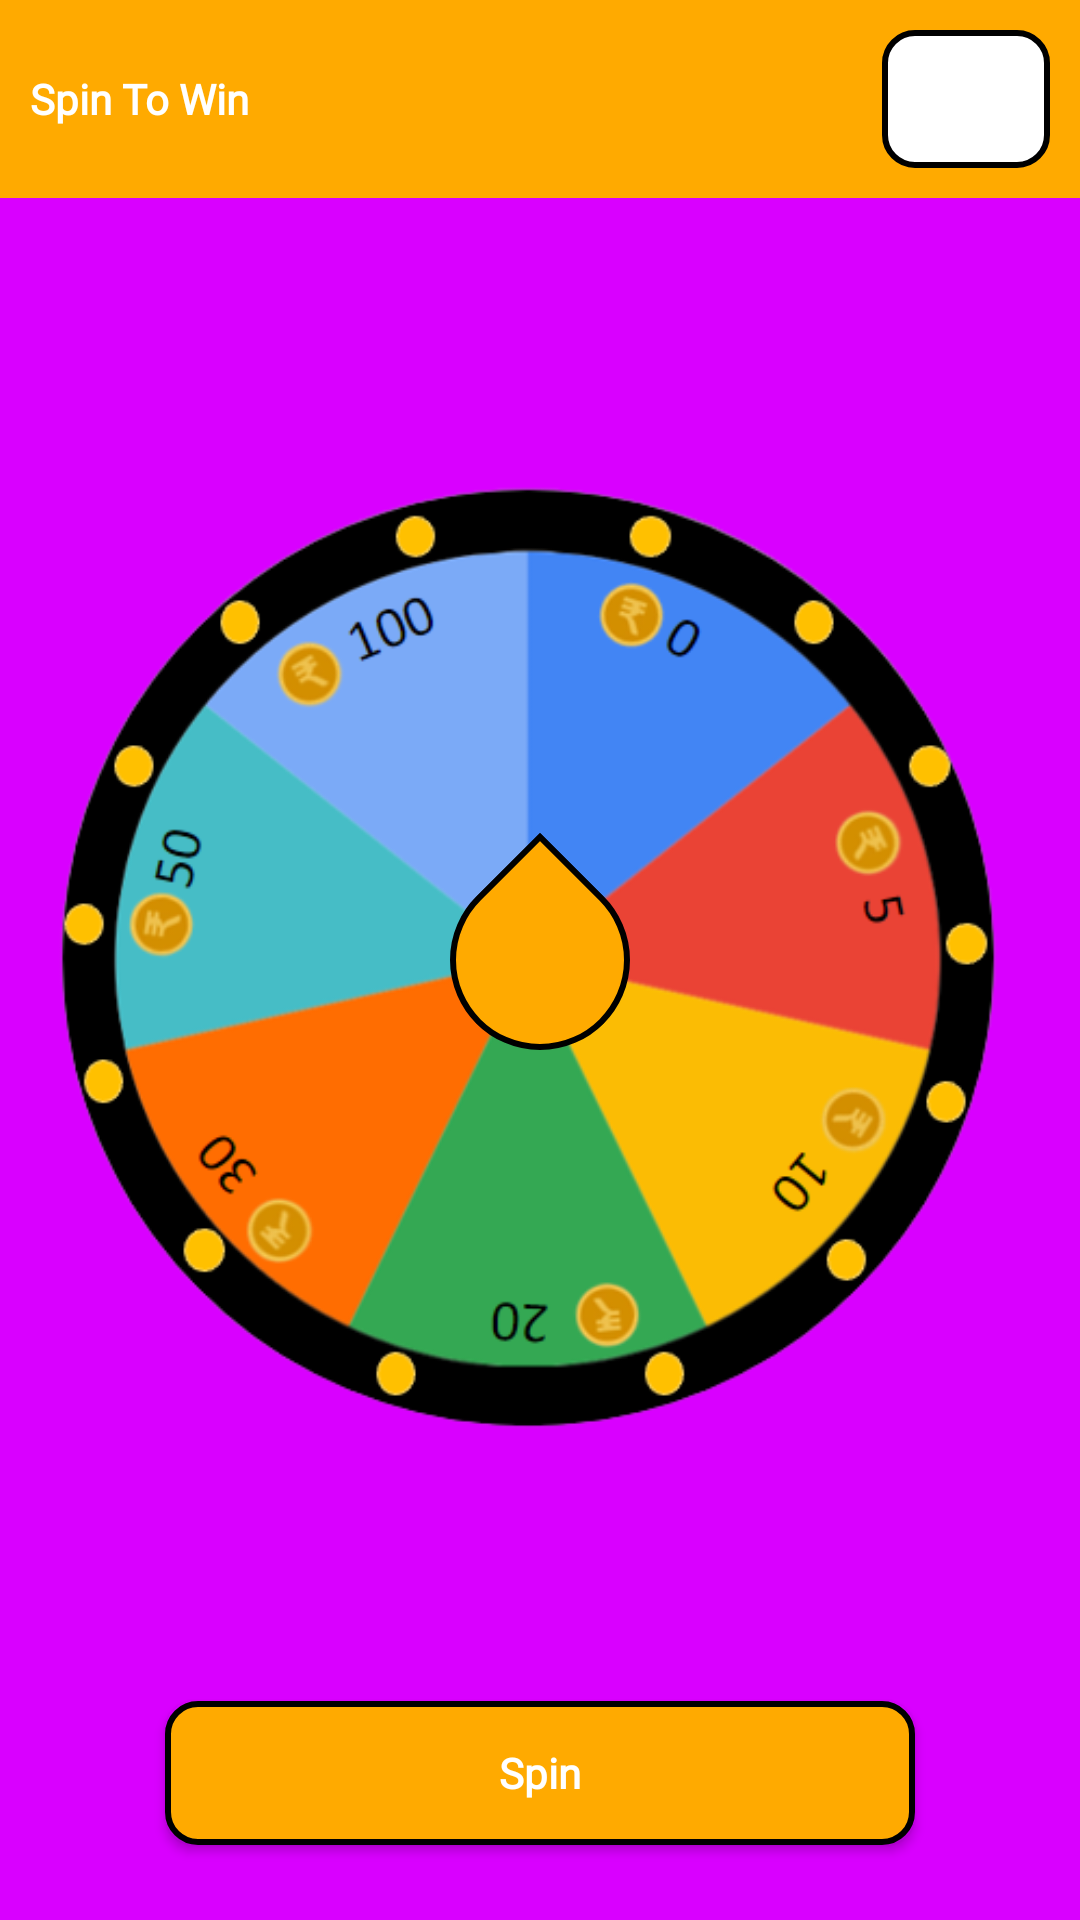

Produce the Android XML layout that renders to this screen, including the resource entries it uses.
<!-- AndroidManifest.xml: application theme Theme.SpinToWinEarnsRewards -->
<!-- res/layout/activity_wheel.xml -->
<?xml version="1.0" encoding="utf-8"?>
<RelativeLayout xmlns:android="http://schemas.android.com/apk/res/android"
    xmlns:tools="http://schemas.android.com/tools"
    style="@style/mpvbStyle"
    tools:context=".WheelActivity">

    <include layout="@layout/toolbar" />


    <ImageView
        android:id="@+id/Wheel_icon"
        style="@style/mwhStyle"
        android:layout_margin="@dimen/a10"
        android:layout_centerInParent="true"
        android:src="@drawable/wheel_icon" />


    <ImageView
        android:layout_width="@dimen/a60"
        android:layout_height="@dimen/a60"
        android:layout_centerInParent="true"
        android:rotation="135"
        android:src="@drawable/wheel_shape" />

    <Button
        android:id="@+id/spin"
        style="@style/buttonStyle"
        android:layout_below="@id/Wheel_icon"
        android:layout_centerInParent="true"
        android:layout_marginBottom="@dimen/a32"
        android:text="@string/spin" />

</RelativeLayout>
<!-- res/layout/toolbar.xml (included above) -->
<?xml version="1.0" encoding="utf-8"?>
<LinearLayout xmlns:android="http://schemas.android.com/apk/res/android"
    style="@style/mwhStyle"
    android:background="@color/darkYellow">

    <TextView
        style="@style/textStyle"
        android:layout_gravity="center"
        android:text="@string/app_name" />

    <RelativeLayout
        style="@style/mwhStyle"
        android:layout_gravity="end">

        <LinearLayout
            style="@style/wphStyle"
            android:layout_alignParentEnd="true"
            android:layout_margin="10dp"
            android:background="@drawable/show_icon"
            android:gravity="center">

            <ImageView
                style="@style/m26dp"
                android:src="@drawable/doller_icon" />

            <TextView
                android:id="@+id/coins"
                style="@style/textStyle2"
                android:textColor="@color/black" />
        </LinearLayout>


    </RelativeLayout>
</LinearLayout>
<!-- resources referenced by this layout -->
<resources>
  <color name="black">#FF000000</color>
  <color name="darkYellow">#FFAA00</color>
  <dimen name="a10">10dp</dimen>
  <dimen name="a32">32sp</dimen>
  <dimen name="a60">60dp</dimen>
  <!-- drawable show_icon (drawable) -->
  <?xml version="1.0" encoding="utf-8"?>
  <shape xmlns:android="http://schemas.android.com/apk/res/android">
      <corners android:radius="10dp" />
      <solid android:color="@color/white"/>
      <stroke android:color="@color/black"
          android:width="2dp"/>
  </shape>
  <!-- drawable wheel_shape (drawable) -->
  <?xml version="1.0" encoding="utf-8"?>
  <shape xmlns:android="http://schemas.android.com/apk/res/android">
      <solid android:color="@color/darkYellow" />
      <size android:width="@dimen/a2" />
      <corners
          android:bottomRightRadius="300dp"
          android:topLeftRadius="300dp"
          android:topRightRadius="300dp" />
      <stroke
          android:width="@dimen/a2"
          android:color="@color/black" />
  </shape>
  <string name="app_name">Spin To Win</string>
  <string name="spin">Spin</string>
  <style name="m26dp">
          <item name="android:layout_height">@dimen/a26</item>
          <item name="android:layout_width">@dimen/a26</item>
          <item name="android:layout_margin">@dimen/a10</item>
  
  
      </style>
  <style name="mpvbStyle">
          <item name="android:layout_height">match_parent</item>
          <item name="android:layout_width">match_parent</item>
          <item name="android:orientation">vertical</item>
          <item name="android:background">@color/purple</item>
  
      </style>
  <style name="mwhStyle">
          <item name="android:layout_height">wrap_content</item>
          <item name="android:layout_width">match_parent</item>
          <item name="android:orientation">horizontal</item>
  
  
      </style>
  <style name="textStyle">
          <item name="android:layout_height">wrap_content</item>
          <item name="android:layout_width">wrap_content</item>
          <item name="android:layout_margin">@dimen/a10</item>
          <item name="android:fontFamily">@font/audiowide</item>
          <item name="android:textSize">@dimen/textSize26</item>
          <item name="android:textStyle">bold</item>
          <item name="android:textColor">@color/white</item>
  
  
      </style>
  <style name="textStyle2">
          <item name="android:layout_height">wrap_content</item>
          <item name="android:layout_width">wrap_content</item>
          <item name="android:layout_margin">@dimen/a5</item>
          <item name="android:fontFamily">@font/audiowide</item>
          <item name="android:textSize">@dimen/textSize26</item>
          <item name="android:textStyle">bold</item>
          <item name="android:textColor">@color/darkYellow</item>
  
  
      </style>
  <style name="wphStyle">
          <item name="android:layout_height">wrap_content</item>
          <item name="android:layout_width">wrap_content</item>
          <item name="android:orientation">horizontal</item>
  
  
      </style>
  <style name="Theme.SpinToWinEarnsRewards" parent="Theme.AppCompat.Light.NoActionBar">
          <item name="android:statusBarColor">@color/darkYellow</item>
      </style>
  <color name="white">#FFFFFFFF</color>
  <dimen name="a2">2dp</dimen>
  <dimen name="a8">8dp</dimen>
  <dimen name="a20">20dp</dimen>
  <!-- drawable button_bg (drawable) -->
  <?xml version="1.0" encoding="utf-8"?>
  <shape xmlns:android="http://schemas.android.com/apk/res/android">
      <corners android:radius="10dp" />
      <solid android:color="@color/darkYellow" />
      <stroke android:color="@color/black"
          android:width="2dp"/>
  </shape>
  <dimen name="a26">26dp</dimen>
  <color name="purple">#D900FF</color>
  <dimen name="a5">5dp</dimen>
</resources>
